10-way image classification set "icosimal_img_class_03" from GitHub (jdemidova/deep-learning-mpw); label vocabulary: cat, chicken, cow, dog, elephant, horse, rabbit, sheep, squirrel, zebra.

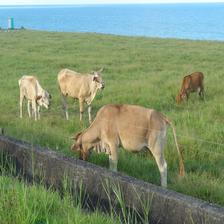
Label: cow

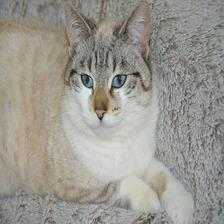
Label: cat

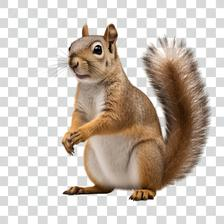
Label: squirrel

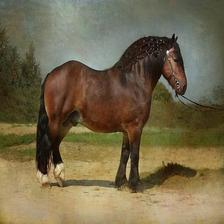
Label: horse

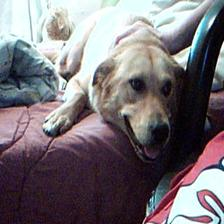
Label: dog
